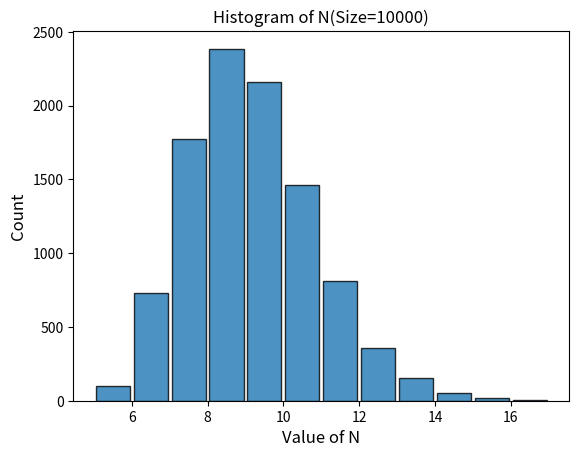

This figure's Python source:
import numpy as np
import matplotlib.pyplot as plt

simu_num = 10000
boundary = 4
N = []

for i in range(simu_num):
    sample = []
    while(np.sum(sample)<=boundary):
        sample.append(np.random.rand(1))

    N.append(len(sample)) 
# print(N)

num = np.unique(N)
plt.hist(N,rwidth=0.9,alpha=0.8,edgecolor='black',bins=range(min(num),max(num)+1))
plt.xlabel('Value of N',fontsize=12)
plt.ylabel('Count',fontsize=12)
plt.title('Histogram of N(Size=10000)')
plt.show()

Expectation = sum(N)/len(N)
print(Expectation)


